Run: headless pygame with SDL's dummy video driver; simulated clock (each Clock.tick advances the game by its frame time, no real sleeping); random seed 0; keys injected as events and as key.get_pressed() state; no mouse input.
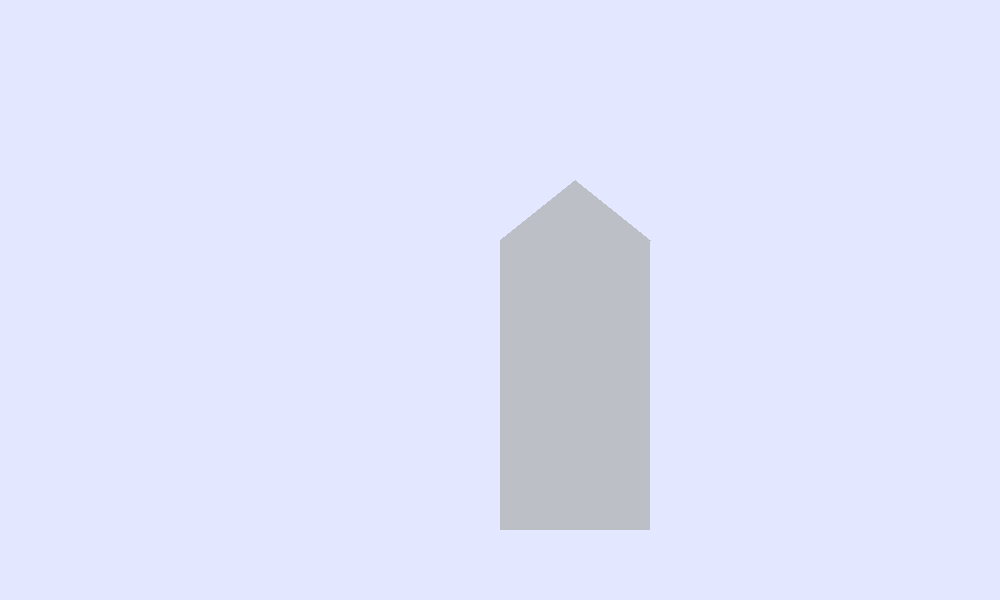
Frame 1 of 4 · flips 1–60 · no input
Frame 2 of 4 · flips 61–180 · tapped SPACE, RETURN · held RIGHT (→), D · screen unchanged from frame 1, image omitted
Frame 3 of 4 · flips 181–300 · held DOWN (↓), S · screen unchanged from frame 2, image omitted
Frame 4 of 4 · flips 301–420 · held LEFT (←), A, UP (↑), W · screen unchanged from frame 3, image omitted

The pygame program that drew these frames:

import pygame as pg
FPS = 60
WIDTH, HEIGHT = 1000, 600

SKY_BLUE = (227, 231, 255)
GREY = (189, 191, 199)
GREY_2 = (189, 191, 199)


pg.init()
sc = pg.display.set_mode((WIDTH, HEIGHT))
sc.fill(SKY_BLUE)
pg.display.set_caption("Игра")
clock = pg.time.Clock()

pg.draw.rect(sc, GREY, (WIDTH / 2, HEIGHT / 2 - 60, 150, 290))
pg.draw.polygon(sc, GREY_2, [[WIDTH / 2, HEIGHT / 2 - 60], [WIDTH / 2 + 75, HEIGHT / 2 - 60 - 60], [WIDTH / 2 + 150, HEIGHT / 2 - 60]])
pg.display.update()


flag_play = True
while flag_play:
    clock.tick(FPS)

    for event in pg.event.get():
        if event.type == pg.QUIT:
            pg.quit()
            flag_play = False
            break
    if not flag_play:
        break

    # изменение объектов
    # ...

    # обновление экрана
    pg.display.update()
